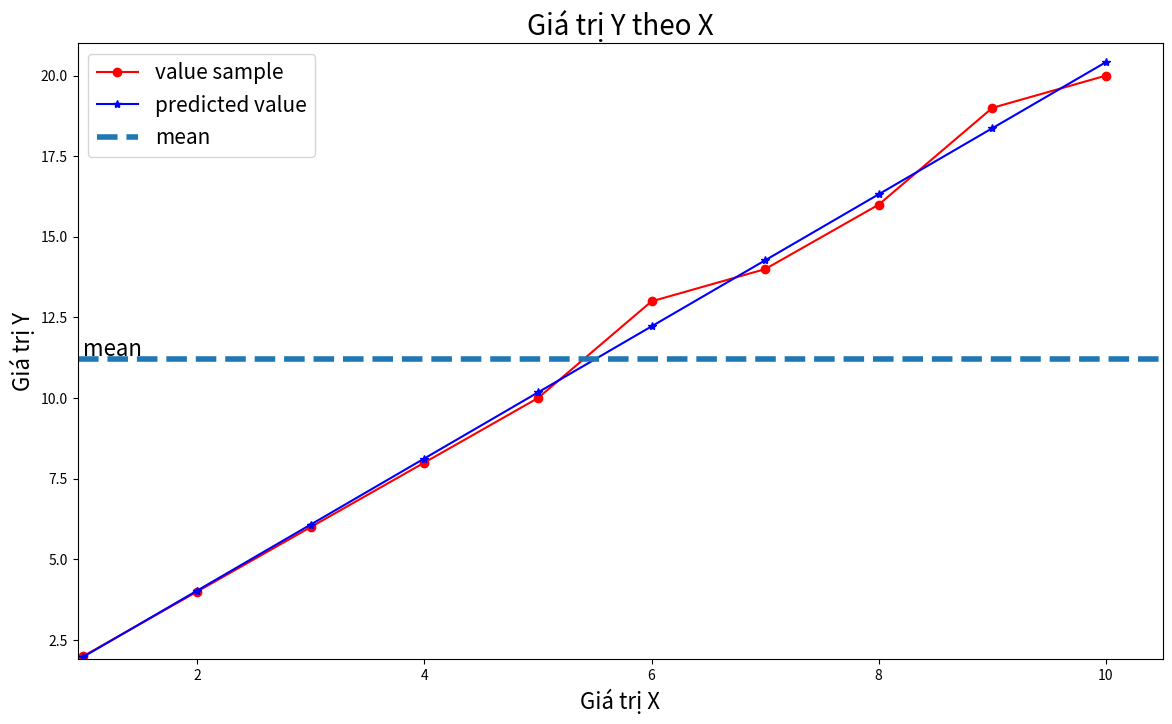

Here is the Python script that generated this plot:
import matplotlib.pyplot as plt
import numpy as np

x= np.array([1,2,3,4,5,6,7,8,9,10])
y = np.array([2,4,6,8,10,13,14,16,19,20])

def calculatedb1b0(x,y):
    xbar = np.mean(x)
    ybar = np.mean(y)
    x2bar = np.mean(x**2)
    xybar = np.mean(x*y)

    b1=(xbar*ybar - xybar)/(xbar**2 -(x2bar))
    b0 = ybar - b1*xbar

    return b1,b0

b1,b0 = calculatedb1b0(x,y)
print("b1=",b1)
print("b0=",b0)
y_predicted = b0+b1*x
print(y_predicted)


def showGraph(x, y, y_predicted, title="", xlabel="", ylabel=""):
    plt.figure(figsize=(14, 8))
    plt.plot(x, y, 'r-o', label="value sample")
    plt.plot(x, y_predicted, 'b-*', label="predicted value")

    x_min = np.min(x)
    x_max = np.max(x)
    y_min = np.min(y)
    y_max = np.max(y)

    # mean y
    ybar = np.mean(y)

    plt.axhline(ybar, linestyle='--', linewidth=4, label="mean")
    plt.axis([x_min * 0.95, x_max * 1.05, y_min * 0.95, y_max * 1.05])
    plt.xlabel(xlabel, fontsize=16)
    plt.ylabel(ylabel, fontsize=16)
    plt.text(x_min, ybar * 1.01, s="mean", fontsize=16)
    plt.legend(fontsize=15)
    plt.title(title, fontsize=20)
    plt.show()


showGraph(
    x, y, y_predicted,
    title='Giá trị Y theo X',
    xlabel='Giá trị X',
    ylabel='Giá trị Y'
)

